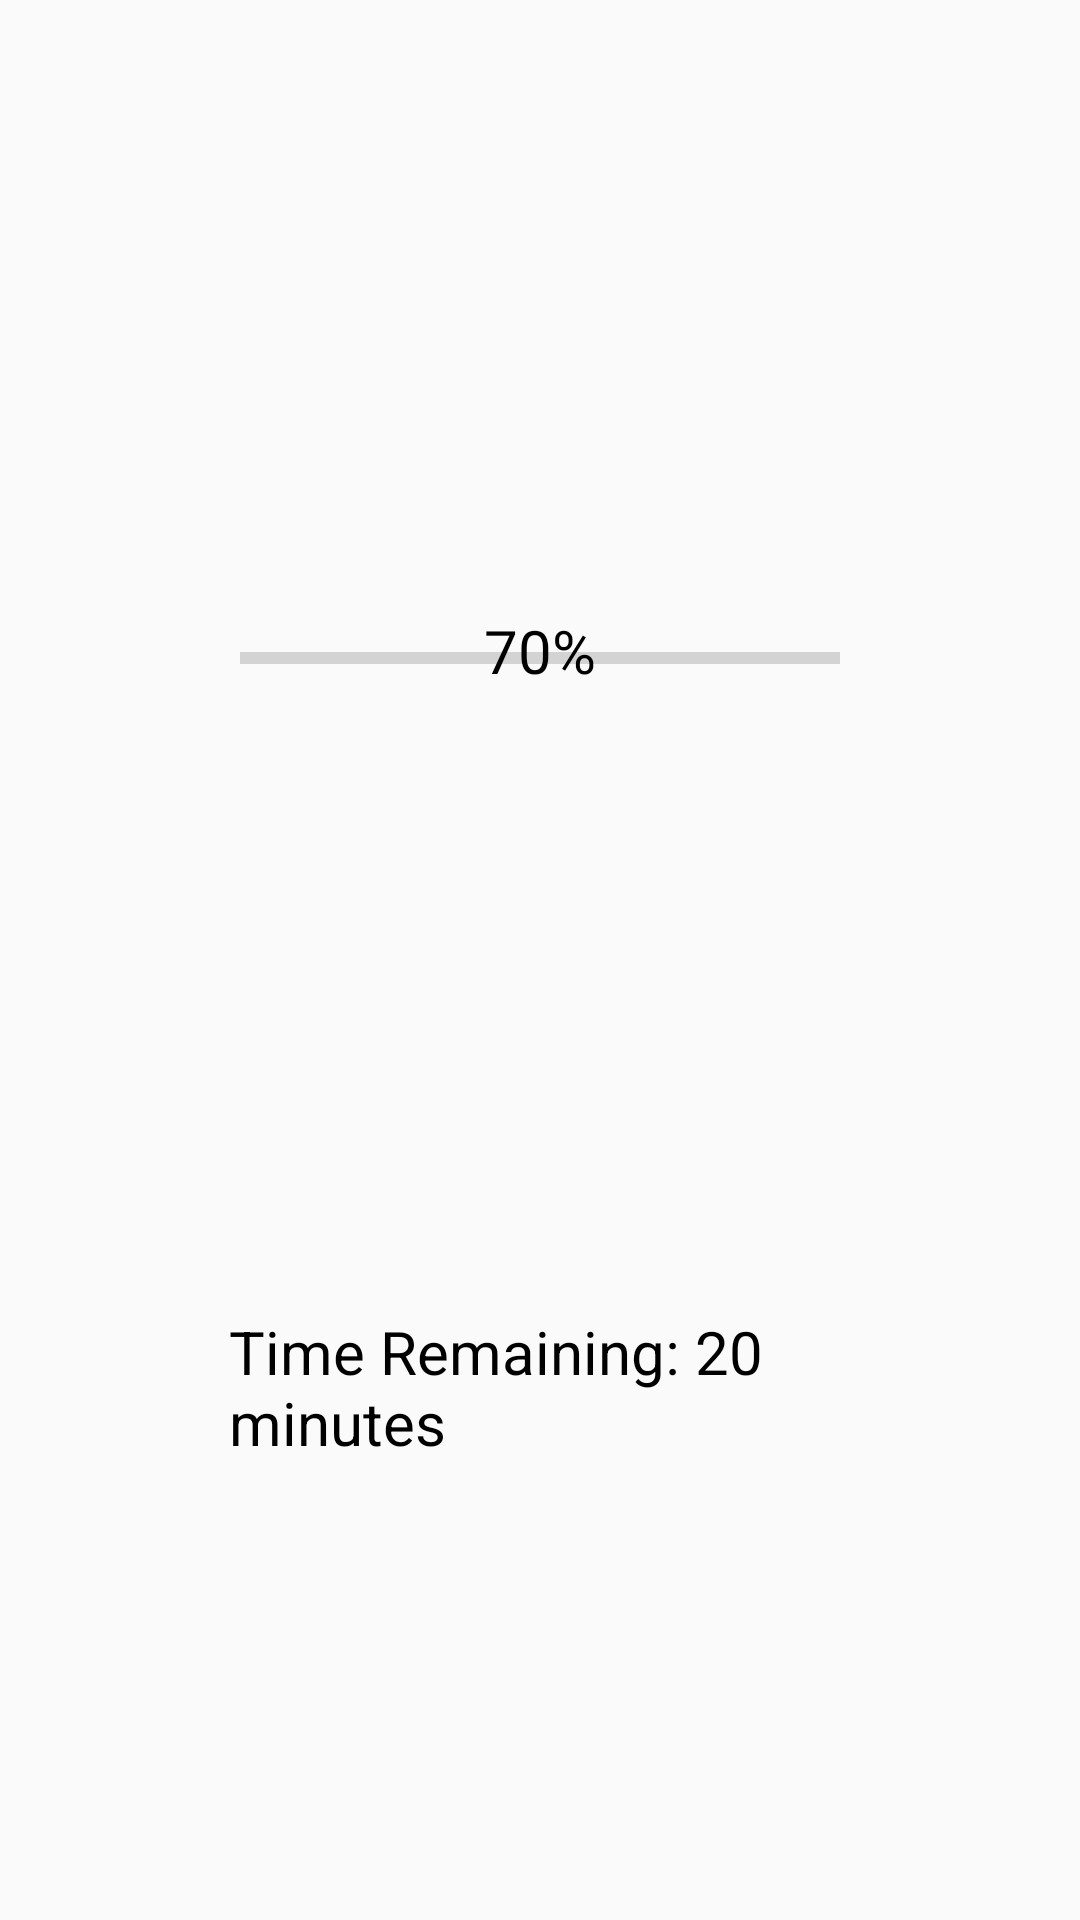

Reconstruct the res/layout file that produces this screen, plus the resources it refers to.
<!-- AndroidManifest.xml: application theme AppTheme -->
<!-- res/layout/activity_power_manage.xml -->
<?xml version="1.0" encoding="utf-8"?>
<RelativeLayout xmlns:android="http://schemas.android.com/apk/res/android"
    android:layout_width="match_parent"
    android:layout_height="match_parent">

    <ProgressBar
        android:id="@+id/progressBar"
        style="?android:attr/progressBarStyleHorizontal"
        android:layout_width="200dp"
        android:layout_height="123dp"
        android:layout_alignParentTop="true"
        android:layout_centerHorizontal="true"
        android:layout_marginTop="158dp" />

    <TextView
        android:id="@+id/txtMessage"
        android:layout_width="112dp"
        android:layout_height="52dp"
        android:layout_alignParentTop="true"
        android:layout_centerHorizontal="true"
        android:layout_marginTop="191dp"
        android:gravity="center"
        android:text="70%"
        android:textColor="#000000"
        android:textSize="20dp" />

    <TextView
        android:id="@+id/txtTimeRemaining"
        android:layout_width="207dp"
        android:layout_height="52dp"
        android:layout_alignParentBottom="true"
        android:layout_centerHorizontal="true"
        android:layout_marginBottom="151dp"
        android:text="Time Remaining: 20 minutes"
        android:textColor="#000000"
        android:textSize="20dp" />

</RelativeLayout>
<!-- resources referenced by this layout -->
<resources>
  <style name="AppTheme" parent="Theme.AppCompat.Light.DarkActionBar">
          
          <item name="colorPrimary">@color/colorPrimary</item>
          <item name="colorPrimaryDark">@color/colorPrimaryDark</item>
      </style>
  <color name="colorPrimary">#d32f2f</color>
  <color name="colorPrimaryDark">#c72c2c</color>
</resources>
